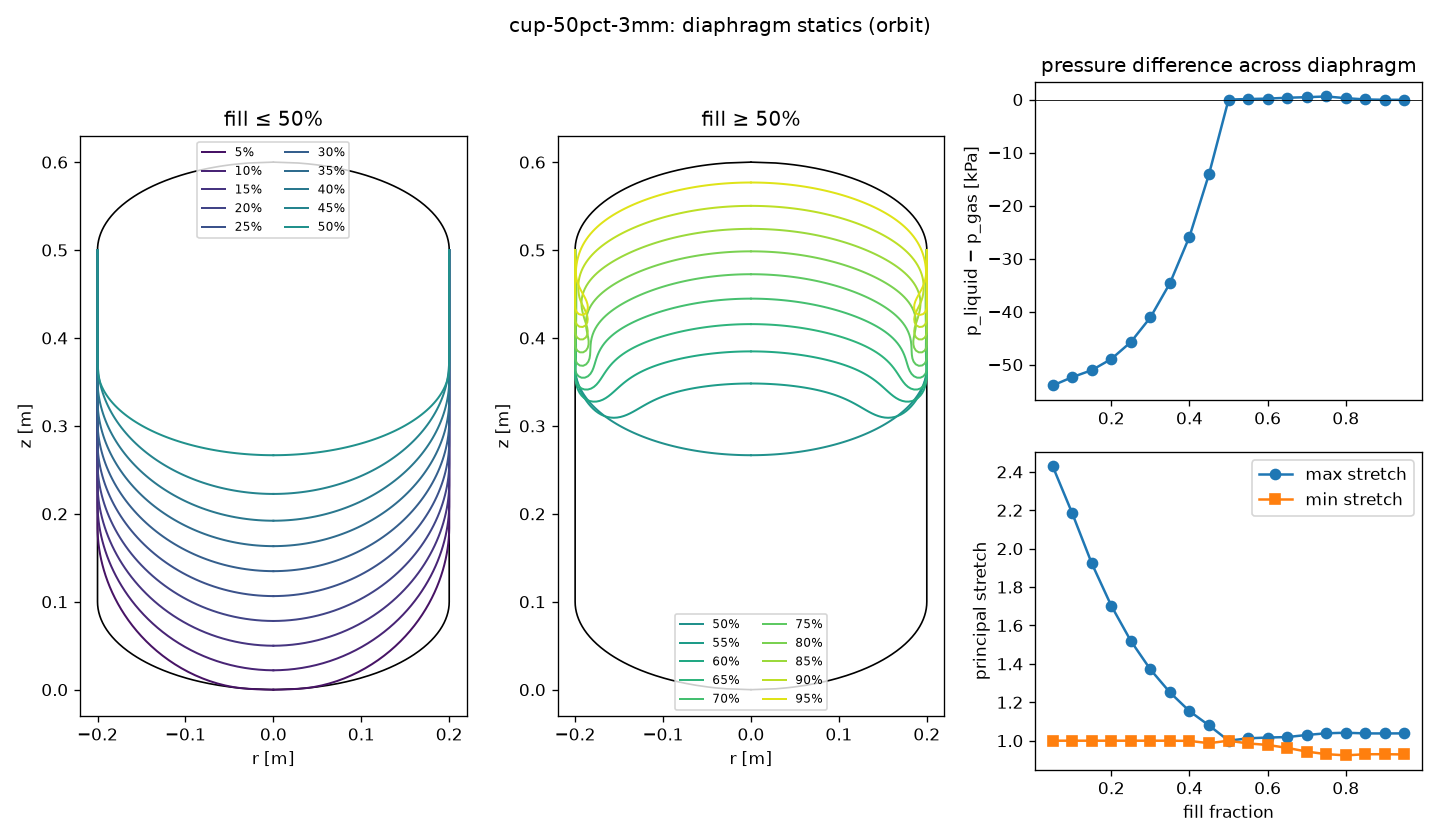

The table this chart was drawn from, first rows:
fill, dp_kPa, energy_J, max_stretch, min_stretch, min_thickness_mm, contact_length_m, apex_z_m, converged, equilibrium_residual
0.05, -53.92, 1143, 2.429, 1, 0.5086, 0.3478, 5.108446358169351e-16, True, 8.875114475953375e-08
0.1, -52.35, 966.2, 2.184, 1, 0.6292, 0.2813, 0.02202, True, 3.6483234463619067e-07
0.15, -51.03, 792.8, 1.923, 1, 0.8116, 0.2574, 0.04995, True, 2.507237142541879e-08
0.2, -48.92, 625, 1.702, 1, 1.036, 0.2381, 0.07813, True, 2.8275091679434263e-07
0.25, -45.72, 466.1, 1.519, 1, 1.3, 0.2129, 0.1064, True, 7.517664151997321e-09
0.3, -41.08, 320.2, 1.371, 1, 1.596, 0.1872, 0.1348, True, 3.4402482143738325e-09
0.35, -34.62, 192.8, 1.251, 1, 1.916, 0.1658, 0.1632, True, 2.288794618763086e-07
0.4, -25.84, 90.73, 1.154, 0.9989, 2.254, 0.1399, 0.1921, True, 1.9511431155366375e-07
0.45, -14.06, 22.93, 1.079, 0.987, 2.613, 0.1191, 0.2226, True, 3.367421666658832e-06
0.5, -0.0, 0.0, 1.0, 1.0, 3.0, 0.1296, 0.2667, True, 0.0
0.55, 0.1021, 0.3071, 1.012, 0.9857, 2.985, 0.0, 0.3482, True, 0.005058
0.6, 0.1781, 0.7468, 1.017, 0.978, 2.98, 0.0, 0.3847, True, 0.002857
0.65, 0.3495, 1.627, 1.019, 0.9625, 2.987, 0.0, 0.4158, True, 0.001926
0.7, 0.4484, 2.999, 1.03, 0.9433, 2.983, 0.003696, 0.4447, True, 0.0007606
0.75, 0.5894, 4.779, 1.039, 0.9298, 2.979, 0.003694, 0.4725, True, 0.001175
0.8, 0.2639, 6.275, 1.041, 0.9237, 2.99, 0.003699, 0.4985, True, 0.003106
0.85, 0.02665, 6.692, 1.038, 0.9294, 2.994, 0.003703, 0.5241, True, 0.01174
0.9, -0.04101, 6.647, 1.038, 0.9296, 2.996, 0.07409, 0.5503, True, 0.02019
0.95, -0.03947, 6.527, 1.038, 0.9284, 2.998, 0.05927, 0.5768, True, 0.01274
